The GitHub repository clevecque/object_position contains a labelled image folder "data" with 4 categories: from top, side, three quarters front left, three quarters front right. Examples follow, each with its label.

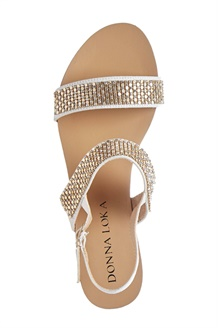
Label: from top

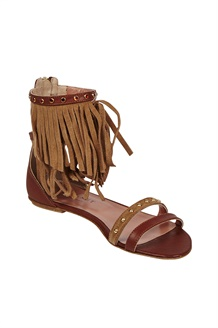
Label: three quarters front right

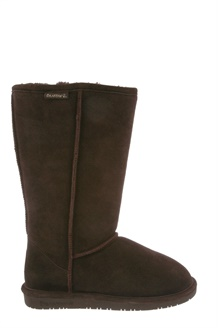
Label: side

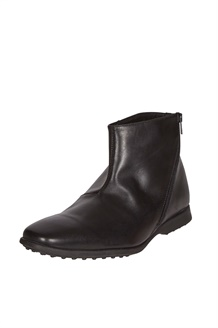
Label: three quarters front left

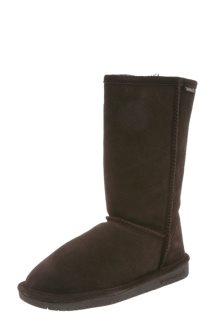
Label: three quarters front left

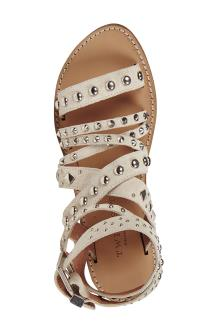
Label: from top
